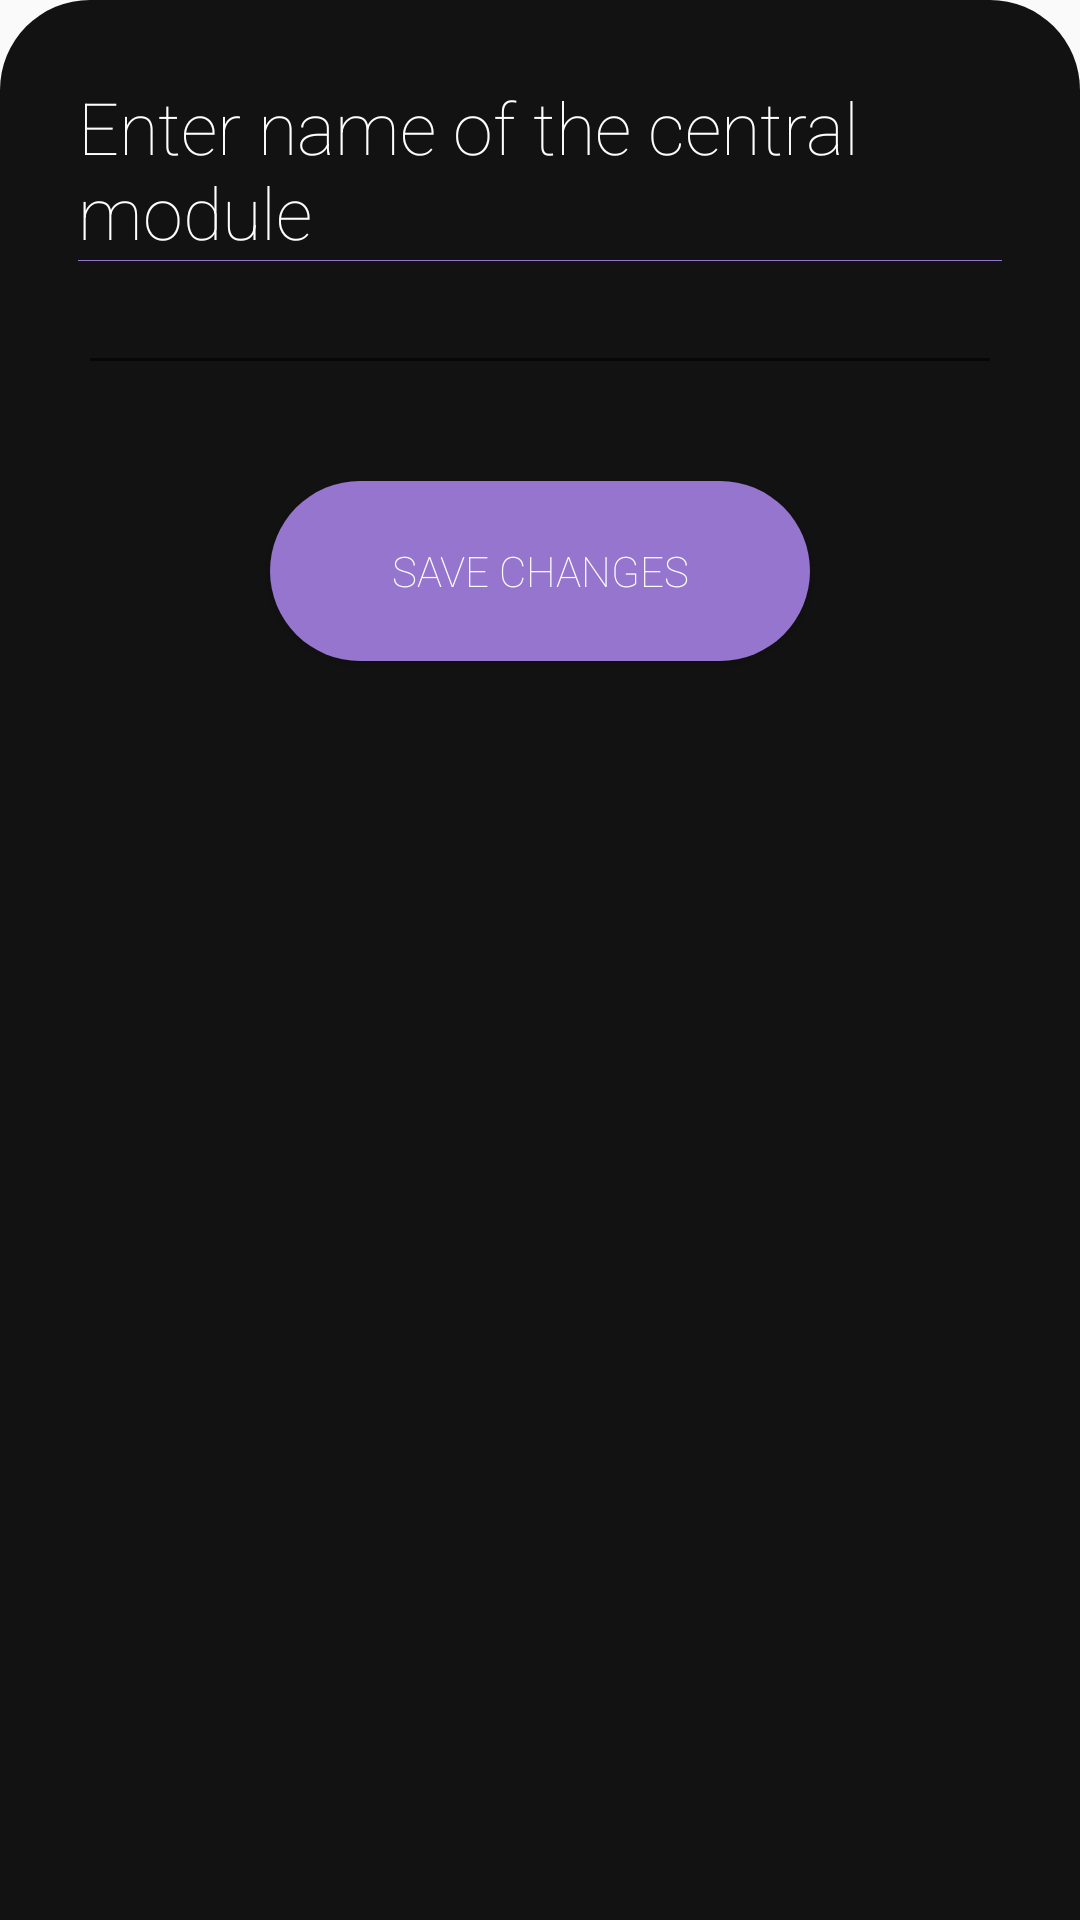

Here is an Android app screen rendered from its layout file. Give the layout XML and the strings, colors and styles it references.
<!-- AndroidManifest.xml: application theme AppTheme -->
<!-- res/layout/bottom_sheet_edit_title.xml -->
<?xml version="1.0" encoding="utf-8"?>
<LinearLayout xmlns:android="http://schemas.android.com/apk/res/android"
    android:orientation="vertical"
    android:layout_width="match_parent"
    android:layout_height="match_parent"
    android:background="@drawable/dialog_bg">
    <LinearLayout xmlns:android="http://schemas.android.com/apk/res/android"
        android:orientation="vertical" android:layout_width="match_parent"
        android:layout_height="match_parent"
        android:background="@color/colorPrimaryDark"
        android:padding="16dp">
        <TextView
            android:layout_width="match_parent"
            android:layout_height="wrap_content"
            android:text="@string/central_module_update_dialog_text"
            android:textSize="24sp"
            />
        <View
            android:layout_width="match_parent"
            android:layout_height="0.2dp"
            android:background="@color/colorAccent"/>
        <EditText
            android:layout_width="match_parent"
            android:layout_height="wrap_content"
            android:id="@+id/cm_name"/>
        <Button
            android:layout_width="wrap_content"
            android:layout_height="wrap_content"
            android:text="Save changes"
            android:background="@drawable/button_shape"
            android:layout_gravity="center"
            android:id="@+id/cm_update_button"
            android:layout_marginTop="32dp"/>


    </LinearLayout>


</LinearLayout>
<!-- resources referenced by this layout -->
<resources>
  <color name="colorAccent">#9575CD</color>
  <color name="colorPrimaryDark">#121212</color>
  <!-- drawable button_shape (drawable) -->
  <?xml version="1.0" encoding="utf-8"?>
  <shape xmlns:android="http://schemas.android.com/apk/res/android"
      android:shape="rectangle" >
  
      <corners
          android:bottomLeftRadius="30dp"
          android:bottomRightRadius="30dp"
          android:radius="60dp"
          android:topLeftRadius="30dp"
          android:topRightRadius="30dp" />
  
      <solid android:color="@color/colorAccent" />
  
      <padding
          android:bottom="0dp"
          android:left="0dp"
          android:right="0dp"
          android:top="0dp" />
  
      <size
          android:height="60dp"
          android:width="180dp" />
  
  </shape>
  <!-- drawable dialog_bg (drawable) -->
  <?xml version="1.0" encoding="utf-8"?>
  <shape xmlns:android="http://schemas.android.com/apk/res/android">
  
      <solid
          android:color="@color/colorPrimaryDark"/>
  
      <corners
          android:topLeftRadius="30dp"
          android:topRightRadius="30dp"
          />
      <padding
          android:left="10dp"
          android:right="10dp"
          android:top="10dp"
          android:bottom="10dp"/>
  
  </shape>
  <string name="central_module_update_dialog_text">"Enter name of the central module"</string>
  <style name="AppTheme" parent="Theme.AppCompat.Light.NoActionBar">
          
          <item name="colorPrimary">@color/colorPrimary</item>
          <item name="colorPrimaryDark">@color/colorPrimaryDark</item>
          <item name="colorAccent">@color/colorAccent</item>
          <item name="android:fontFamily">sans-serif-thin</item>
          <item name="android:textColor">@color/colorWhite</item>
          <item name="editTextStyle">@style/CustomEditText</item>
          <item name="android:itemBackground">@color/colorPrimary</item>
          <item name="android:windowContentTransitions">true</item>
      </style>
  <color name="colorPrimary">#18242b</color>
  <color name="colorWhite">#FFFFFF</color>
  <style name="CustomEditText" parent="@android:style/Widget.EditText">
          <item name="android:textColor">@color/colorWhite</item>
      </style>
</resources>
